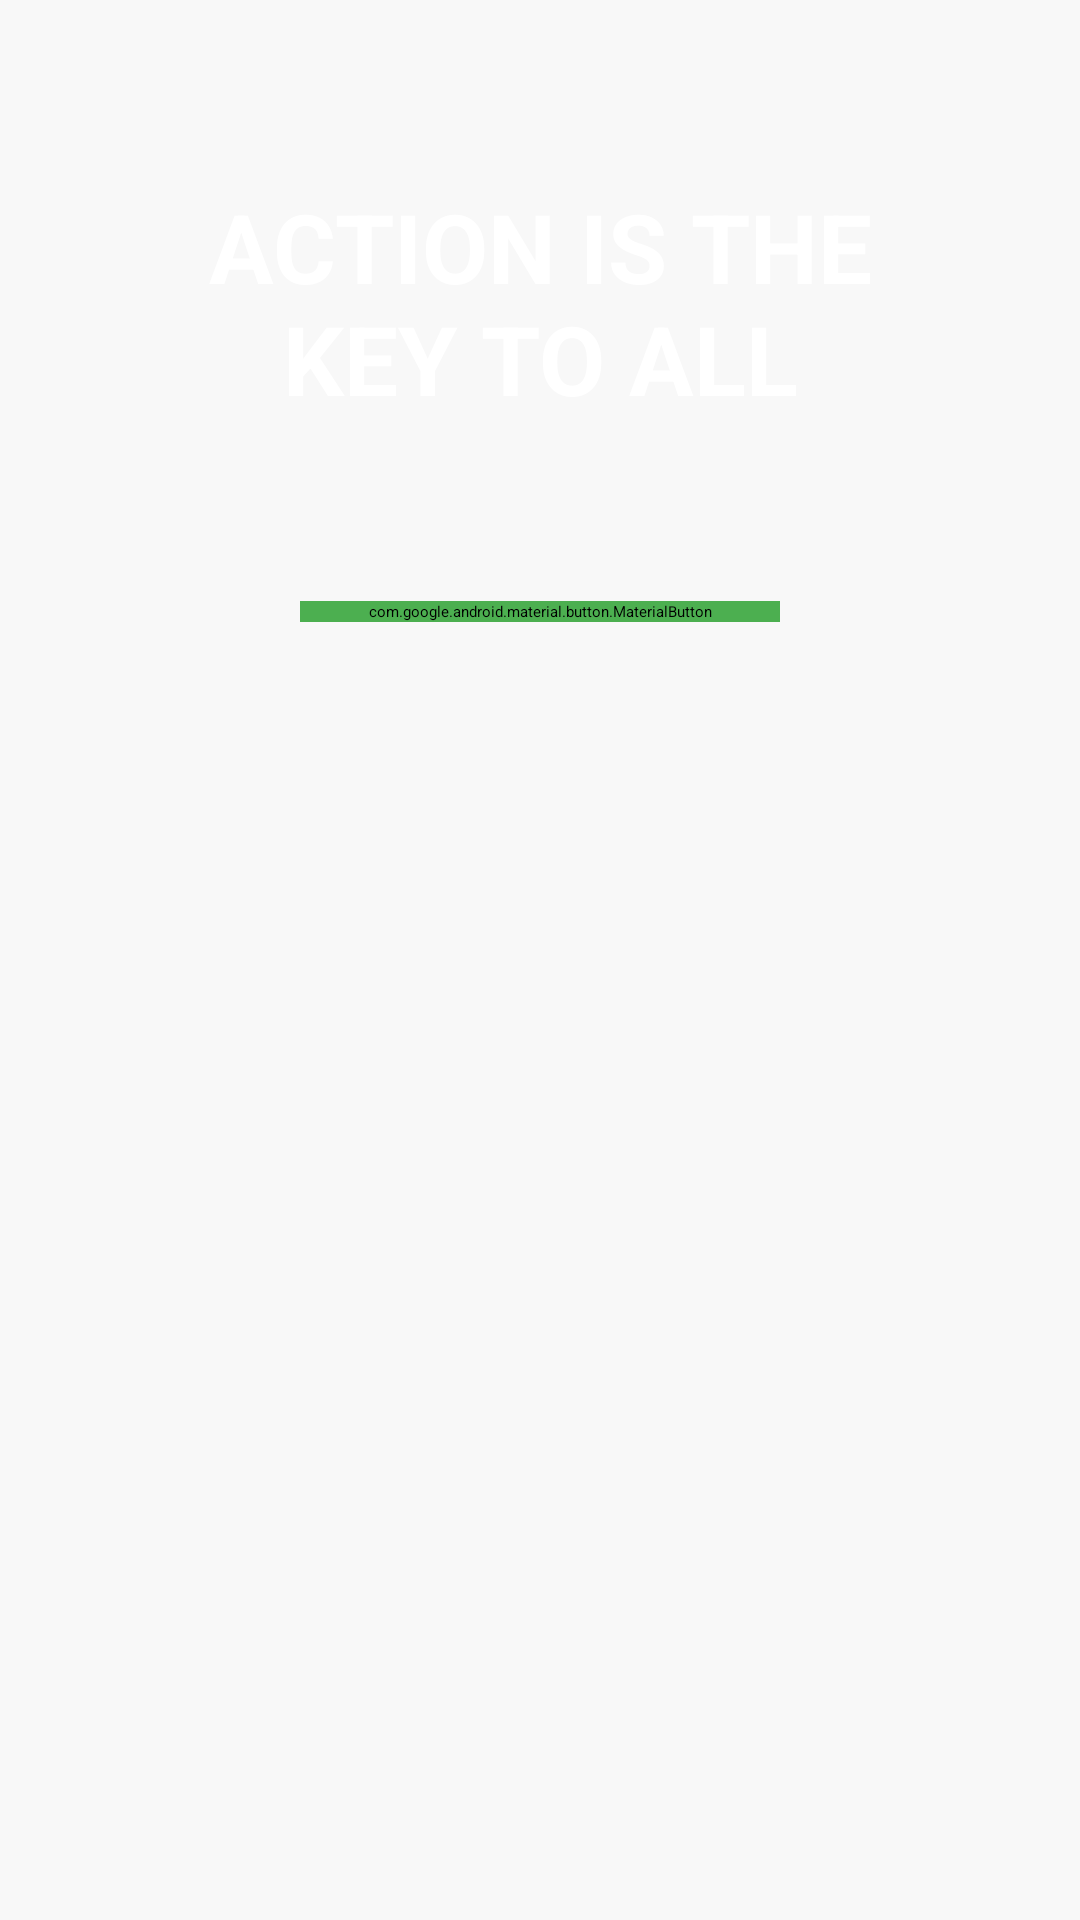

Write the Android layout XML for this screen, with the resource values it uses.
<!-- AndroidManifest.xml: activity theme Theme.AnimatedSplash.MySplash -->
<!-- res/layout/fragment_main.xml -->
<?xml version="1.0" encoding="utf-8"?>
<LinearLayout xmlns:android="http://schemas.android.com/apk/res/android"
    xmlns:app="http://schemas.android.com/apk/res-auto"
    android:layout_width="match_parent"
    android:layout_height="match_parent"
    xmlns:tools="http://schemas.android.com/tools"
    android:orientation="vertical"
    android:background="@color/main_bg"
    >
    <TextView
        android:layout_width="match_parent"
        android:layout_height="wrap_content"
        android:layout_marginHorizontal="45dp"
        android:layout_marginVertical="60dp"
        android:gravity="center"
        android:textAllCaps="true"
        android:textSize="32sp"
        android:maxLines="2"
        android:text="Action is the key to all success"
        android:textColor="@color/white"
        android:textStyle="bold"
        />
    
    <com.google.android.material.button.MaterialButton
        android:id="@+id/start_btn"
        android:layout_width="match_parent"
        android:layout_height="wrap_content"
        android:backgroundTint="@color/main_green"
        app:icon="@drawable/arrow_right"
        app:iconGravity="end"
        android:layout_marginHorizontal="100dp"
        android:text="Start Now"
        android:textSize="18sp"
        android:textColor="@color/black"
        app:iconTint="@color/black"
        app:iconSize="24dp"
        />

</LinearLayout>
<!-- resources referenced by this layout -->
<resources>
  <color name="black">#FF000000</color>
  <color name="main_bg">#f8f8f8</color>
  <color name="main_green">#4CAF50</color>
  <color name="white">#FFFFFFFF</color>
  <!-- drawable arrow_right: png bitmap (drawable, 229 bytes) -->
  <style name="Theme.AnimatedSplash.MySplash" parent="Theme.SplashScreen">
          <item name="windowSplashScreenBackground">@color/main_bg</item>
          <item name="postSplashScreenTheme">@style/Theme.DevMuscles</item>
          <item name="windowSplashScreenAnimatedIcon">@drawable/avd_devmuscles</item>
          <item name="duration">2000</item>
      </style>
  <style name="Theme.DevMuscles" parent="Base.Theme.DevMuscles">
          <item name="colorPrimary">@color/black</item>
      </style>
  <!-- drawable avd_devmuscles: vector/xml drawable (drawable, 3354 chars, omitted) -->
  <style name="Base.Theme.DevMuscles" parent="Theme.Material3.DayNight.NoActionBar">
          
      </style>
</resources>
